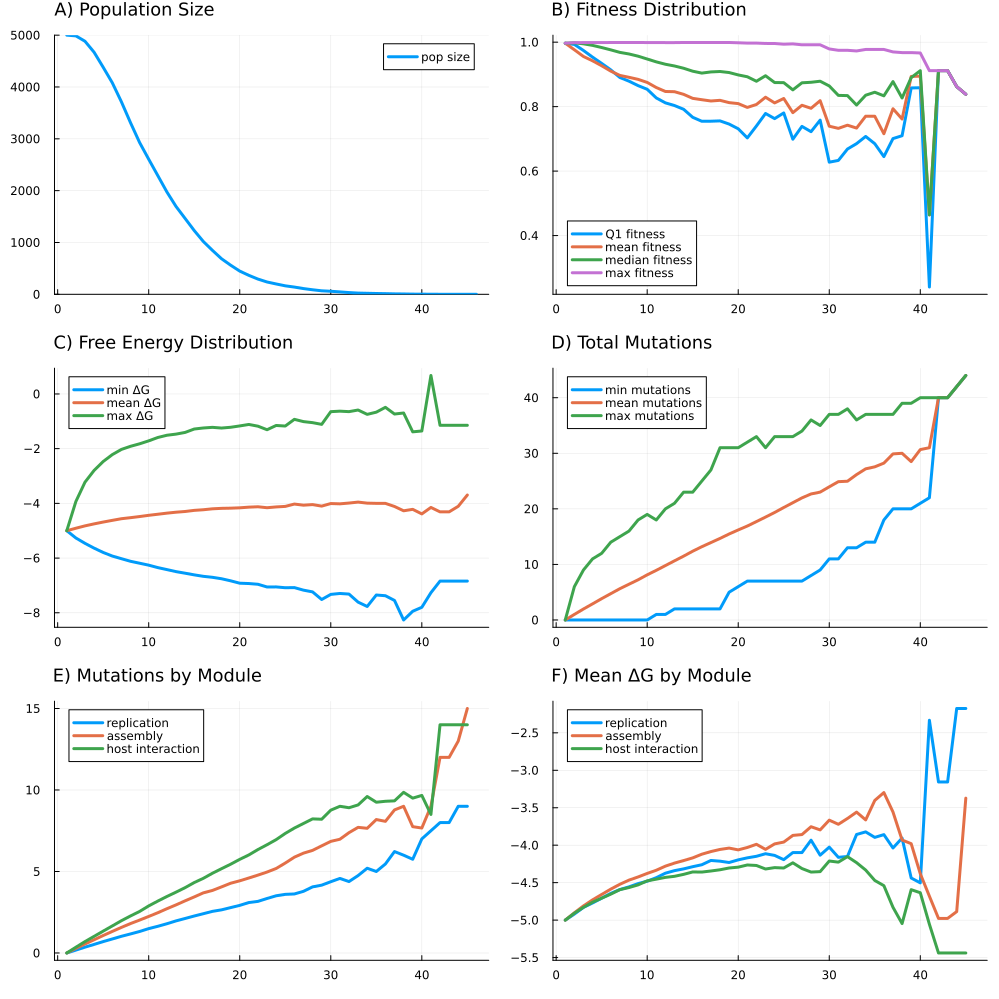

Source data for this figure (header and first rows):
R, U, L, N, K, replicate, seed, generation, psiz, q1fit, meanfit, q2fit, maxfit, minfree, meanfree, maxfree, minmut, meanmut, maxmut, auxiliary_meanmut, assembly_meanmut, replication_meanmut, host_meanmut, auxiliary_meanfree
1, 1.0, 0.0, 5000, 10000, 1, 4899708494181797591, 1, 5000, 0.9967, 0.9967, 0.9967, 0.9967, -5.0, -5.0, -5.0, 0.0, 0.0, 0.0, 0.0, 0.0, 0.0, 0.0, -5.0
1, 1.0, 0.0, 5000, 10000, 1, 4899708494181797591, 2, 4986, 0.9929, 0.9764, 0.9979, 0.9985, -5.266, -4.909, -3.931, 0.0, 1.004, 6.0, 0.1871, 0.2844, 0.1775, 0.3546, -4.91
1, 1.0, 0.0, 5000, 10000, 1, 4899708494181797591, 3, 4882, 0.9742, 0.9556, 0.9949, 0.9987, -5.461, -4.822, -3.224, 0.0, 1.979, 9.0, 0.3669, 0.5535, 0.3585, 0.7001, -4.82
1, 1.0, 0.0, 5000, 10000, 1, 4899708494181797591, 4, 4670, 0.9535, 0.9421, 0.99, 0.9986, -5.637, -4.75, -2.795, 0.0, 2.903, 11.0, 0.5454, 0.8111, 0.5266, 1.02, -4.738
1, 1.0, 0.0, 5000, 10000, 1, 4899708494181797591, 5, 4380, 0.9341, 0.9268, 0.9834, 0.9986, -5.795, -4.683, -2.469, 0.0, 3.844, 12.0, 0.7283, 1.073, 0.6998, 1.342, -4.648
1, 1.0, 0.0, 5000, 10000, 1, 4899708494181797591, 6, 4081, 0.914, 0.9101, 0.9761, 0.9989, -5.926, -4.621, -2.218, 0.0, 4.741, 14.0, 0.8973, 1.324, 0.8603, 1.66, -4.587
1, 1.0, 0.0, 5000, 10000, 1, 4899708494181797591, 7, 3714, 0.8903, 0.8968, 0.9683, 0.9989, -6.022, -4.561, -2.028, 0.0, 5.636, 15.0, 1.061, 1.57, 1.024, 1.981, -4.524
1, 1.0, 0.0, 5000, 10000, 1, 4899708494181797591, 8, 3311, 0.8789, 0.891, 0.9633, 0.9989, -6.117, -4.523, -1.914, 0.0, 6.436, 16.0, 1.19, 1.805, 1.169, 2.272, -4.491
1, 1.0, 0.0, 5000, 10000, 1, 4899708494181797591, 9, 2928, 0.8652, 0.8846, 0.9565, 0.9989, -6.188, -4.482, -1.822, 0.0, 7.232, 18.0, 1.345, 2.019, 1.319, 2.548, -4.443
1, 1.0, 0.0, 5000, 10000, 1, 4899708494181797591, 10, 2606, 0.8538, 0.8751, 0.9477, 0.9988, -6.259, -4.437, -1.714, 0.0, 8.128, 19.0, 1.501, 2.242, 1.496, 2.889, -4.404
1, 1.0, 0.0, 5000, 10000, 1, 4899708494181797591, 11, 2290, 0.8269, 0.8592, 0.9389, 0.9988, -6.348, -4.397, -1.592, 1.0, 8.94, 18.0, 1.646, 2.47, 1.638, 3.186, -4.344
1, 1.0, 0.0, 5000, 10000, 1, 4899708494181797591, 12, 1974, 0.8117, 0.847, 0.9315, 0.9986, -6.421, -4.357, -1.509, 1.0, 9.794, 20.0, 1.814, 2.717, 1.795, 3.467, -4.312
1, 1.0, 0.0, 5000, 10000, 1, 4899708494181797591, 13, 1695, 0.8034, 0.8463, 0.9261, 0.9986, -6.495, -4.323, -1.468, 2.0, 10.65, 21.0, 1.995, 2.951, 1.969, 3.733, -4.248
1, 1.0, 0.0, 5000, 10000, 1, 4899708494181797591, 14, 1463, 0.7918, 0.8381, 0.919, 0.999, -6.553, -4.297, -1.406, 2.0, 11.49, 23.0, 2.162, 3.201, 2.118, 4.01, -4.229
1, 1.0, 0.0, 5000, 10000, 1, 4899708494181797591, 15, 1230, 0.7669, 0.8257, 0.9099, 0.999, -6.614, -4.256, -1.282, 2.0, 12.38, 23.0, 2.349, 3.44, 2.269, 4.322, -4.151
1, 1.0, 0.0, 5000, 10000, 1, 4899708494181797591, 16, 1019, 0.7546, 0.8214, 0.904, 0.999, -6.667, -4.233, -1.244, 2.0, 13.19, 25.0, 2.506, 3.69, 2.41, 4.581, -4.123
1, 1.0, 0.0, 5000, 10000, 1, 4899708494181797591, 17, 848, 0.7547, 0.8175, 0.9076, 0.999, -6.703, -4.199, -1.221, 2.0, 13.93, 27.0, 2.649, 3.837, 2.554, 4.893, -4.074
1, 1.0, 0.0, 5000, 10000, 1, 4899708494181797591, 18, 686, 0.7557, 0.8195, 0.909, 0.999, -6.756, -4.182, -1.246, 2.0, 14.68, 31.0, 2.805, 4.055, 2.647, 5.172, -4.046
1, 1.0, 0.0, 5000, 10000, 1, 4899708494181797591, 19, 562, 0.7459, 0.8124, 0.9057, 0.999, -6.832, -4.175, -1.218, 5.0, 15.48, 31.0, 2.966, 4.279, 2.785, 5.447, -4.068
1, 1.0, 0.0, 5000, 10000, 1, 4899708494181797591, 20, 448, 0.7313, 0.8094, 0.8984, 0.9981, -6.918, -4.163, -1.169, 6.0, 16.21, 31.0, 3.109, 4.429, 2.922, 5.746, -4.019
1, 1.0, 0.0, 5000, 10000, 1, 4899708494181797591, 21, 366, 0.703, 0.7975, 0.8927, 0.9971, -6.931, -4.138, -1.115, 7.0, 16.91, 32.0, 3.197, 4.601, 3.096, 6.016, -4.017
1, 1.0, 0.0, 5000, 10000, 1, 4899708494181797591, 22, 294, 0.7399, 0.8066, 0.8787, 0.9971, -6.957, -4.124, -1.178, 7.0, 17.71, 33.0, 3.418, 4.779, 3.167, 6.347, -4.012
1, 1.0, 0.0, 5000, 10000, 1, 4899708494181797591, 23, 238, 0.7787, 0.8292, 0.8958, 0.996, -7.057, -4.159, -1.308, 7.0, 18.52, 31.0, 3.567, 4.966, 3.345, 6.643, -4.042
1, 1.0, 0.0, 5000, 10000, 1, 4899708494181797591, 24, 200, 0.7628, 0.8115, 0.8747, 0.9959, -7.054, -4.13, -1.152, 7.0, 19.35, 33.0, 3.7, 5.185, 3.51, 6.955, -4.007
1, 1.0, 0.0, 5000, 10000, 1, 4899708494181797591, 25, 164, 0.7803, 0.8252, 0.8744, 0.9937, -7.084, -4.111, -1.173, 7.0, 20.24, 33.0, 3.793, 5.518, 3.598, 7.335, -3.87
1, 1.0, 0.0, 5000, 10000, 1, 4899708494181797591, 26, 140, 0.6988, 0.7813, 0.852, 0.9947, -7.079, -4.025, -0.9278, 7.0, 21.11, 33.0, 3.943, 5.879, 3.621, 7.664, -3.767
1, 1.0, 0.0, 5000, 10000, 1, 4899708494181797591, 27, 111, 0.7387, 0.8042, 0.8739, 0.9918, -7.173, -4.066, -1.011, 7.0, 21.97, 34.0, 4.117, 6.126, 3.784, 7.946, -3.854
1, 1.0, 0.0, 5000, 10000, 1, 4899708494181797591, 28, 88, 0.7223, 0.7948, 0.8755, 0.9918, -7.236, -4.044, -1.049, 8.0, 22.68, 36.0, 4.102, 6.295, 4.057, 8.227, -3.964
1, 1.0, 0.0, 5000, 10000, 1, 4899708494181797591, 29, 68, 0.7581, 0.8185, 0.8788, 0.9918, -7.515, -4.1, -1.112, 9.0, 23.01, 35.0, 4.074, 6.574, 4.162, 8.206, -4.018
1, 1.0, 0.0, 5000, 10000, 1, 4899708494181797591, 30, 59, 0.6276, 0.7393, 0.8642, 0.979, -7.327, -4.006, -0.6472, 11.0, 23.97, 37.0, 3.983, 6.847, 4.373, 8.763, -4.088
1, 1.0, 0.0, 5000, 10000, 1, 4899708494181797591, 31, 47, 0.633, 0.7325, 0.8349, 0.9747, -7.294, -4.017, -0.6292, 11.0, 24.89, 37.0, 4.34, 6.979, 4.574, 9.0, -3.896
1, 1.0, 0.0, 5000, 10000, 1, 4899708494181797591, 32, 34, 0.6684, 0.7424, 0.8342, 0.9747, -7.316, -3.988, -0.6464, 13.0, 24.97, 38.0, 4.294, 7.382, 4.382, 8.912, -4.015
1, 1.0, 0.0, 5000, 10000, 1, 4899708494181797591, 33, 24, 0.6852, 0.7334, 0.8048, 0.9727, -7.61, -3.953, -0.5873, 13.0, 26.17, 36.0, 4.625, 7.708, 4.75, 9.083, -4.081
1, 1.0, 0.0, 5000, 10000, 1, 4899708494181797591, 34, 20, 0.7075, 0.7703, 0.8354, 0.9774, -7.769, -3.992, -0.746, 14.0, 27.2, 37.0, 4.75, 7.65, 5.2, 9.6, -3.975
1, 1.0, 0.0, 5000, 10000, 1, 4899708494181797591, 35, 16, 0.6849, 0.7701, 0.8446, 0.9774, -7.35, -3.999, -0.6655, 14.0, 27.56, 37.0, 5.125, 8.188, 5.0, 9.25, -4.056
1, 1.0, 0.0, 5000, 10000, 1, 4899708494181797591, 36, 13, 0.6449, 0.7159, 0.8335, 0.9774, -7.376, -4, -0.4888, 18.0, 28.23, 37.0, 5.385, 8.077, 5.462, 9.308, -4.116
1, 1.0, 0.0, 5000, 10000, 1, 4899708494181797591, 37, 9, 0.7008, 0.7934, 0.8777, 0.9697, -7.549, -4.114, -0.7338, 20.0, 29.89, 37.0, 5.556, 8.778, 6.222, 9.333, -3.596
1, 1.0, 0.0, 5000, 10000, 1, 4899708494181797591, 38, 7, 0.7097, 0.7615, 0.8268, 0.9676, -8.264, -4.271, -0.6962, 20.0, 30.0, 39.0, 5.143, 9.0, 6.0, 9.857, -3.599
1, 1.0, 0.0, 5000, 10000, 1, 4899708494181797591, 39, 4, 0.8579, 0.8936, 0.8899, 0.9676, -7.944, -4.218, -1.385, 20.0, 28.5, 39.0, 5.5, 7.75, 5.75, 9.5, -3.607
1, 1.0, 0.0, 5000, 10000, 1, 4899708494181797591, 40, 3, 0.8586, 0.8946, 0.9116, 0.9665, -7.799, -4.385, -1.354, 21.0, 30.67, 40.0, 6.333, 7.667, 7.0, 9.667, -3.775
1, 1.0, 0.0, 5000, 10000, 1, 4899708494181797591, 41, 2, 0.2404, 0.4641, 0.4641, 0.9116, -7.266, -4.149, 0.6751, 22.0, 31.0, 40.0, 6.0, 9.0, 7.5, 8.5, -3.355
1, 1.0, 0.0, 5000, 10000, 1, 4899708494181797591, 42, 1, 0.9116, 0.9116, 0.9116, 0.9116, -6.841, -4.31, -1.146, 40.0, 40.0, 40.0, 6.0, 12.0, 8.0, 14.0, -2.207
1, 1.0, 0.0, 5000, 10000, 1, 4899708494181797591, 43, 1, 0.9116, 0.9116, 0.9116, 0.9116, -6.841, -4.31, -1.146, 40.0, 40.0, 40.0, 6.0, 12.0, 8.0, 14.0, -2.207
1, 1.0, 0.0, 5000, 10000, 1, 4899708494181797591, 44, 1, 0.8621, 0.8621, 0.8621, 0.8621, -6.841, -4.107, -1.146, 42.0, 42.0, 42.0, 6.0, 13.0, 9.0, 14.0, -2.207
1, 1.0, 0.0, 5000, 10000, 1, 4899708494181797591, 45, 1, 0.8384, 0.8384, 0.8384, 0.8384, -6.841, -3.694, -1.146, 44.0, 44.0, 44.0, 6.0, 15.0, 9.0, 14.0, -2.207
1, 1.0, 0.0, 5000, 10000, 1, 4899708494181797591, 45, 0, , , , , , , , , , , , , , , 
